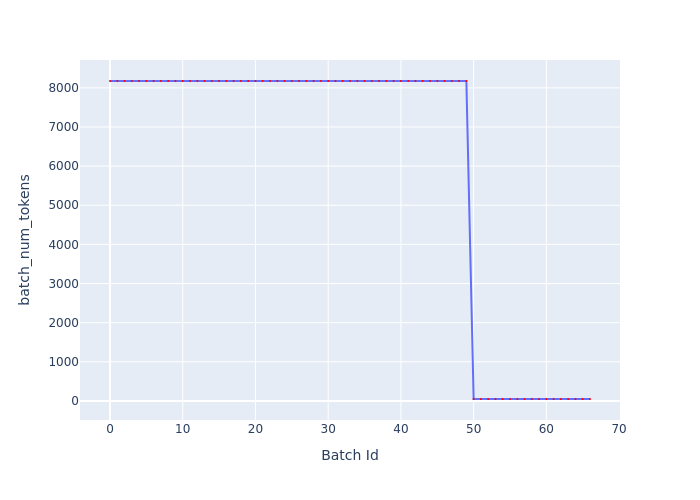

Data behind this chart, as committed beside it:
Batch Id, batch_num_tokens
0, 8175
1, 8175
2, 8175
3, 8175
4, 8175
5, 8175
6, 8175
7, 8175
8, 8175
9, 8175
10, 8175
11, 8175
12, 8175
13, 8175
14, 8175
15, 8175
16, 8175
17, 8175
18, 8175
19, 8175
20, 8175
21, 8175
22, 8175
23, 8175
24, 8175
25, 8175
26, 8175
27, 8175
28, 8175
29, 8175
30, 8175
31, 8175
32, 8175
33, 8175
34, 8175
35, 8175
36, 8175
37, 8175
38, 8175
39, 8175
40, 8175
41, 8175
42, 8175
43, 8175
44, 8175
45, 8175
46, 8175
47, 8175
48, 8175
49, 8175
50, 50
51, 50
52, 50
53, 50
54, 50
55, 50
56, 50
57, 50
58, 50
59, 50
... 7 more rows
